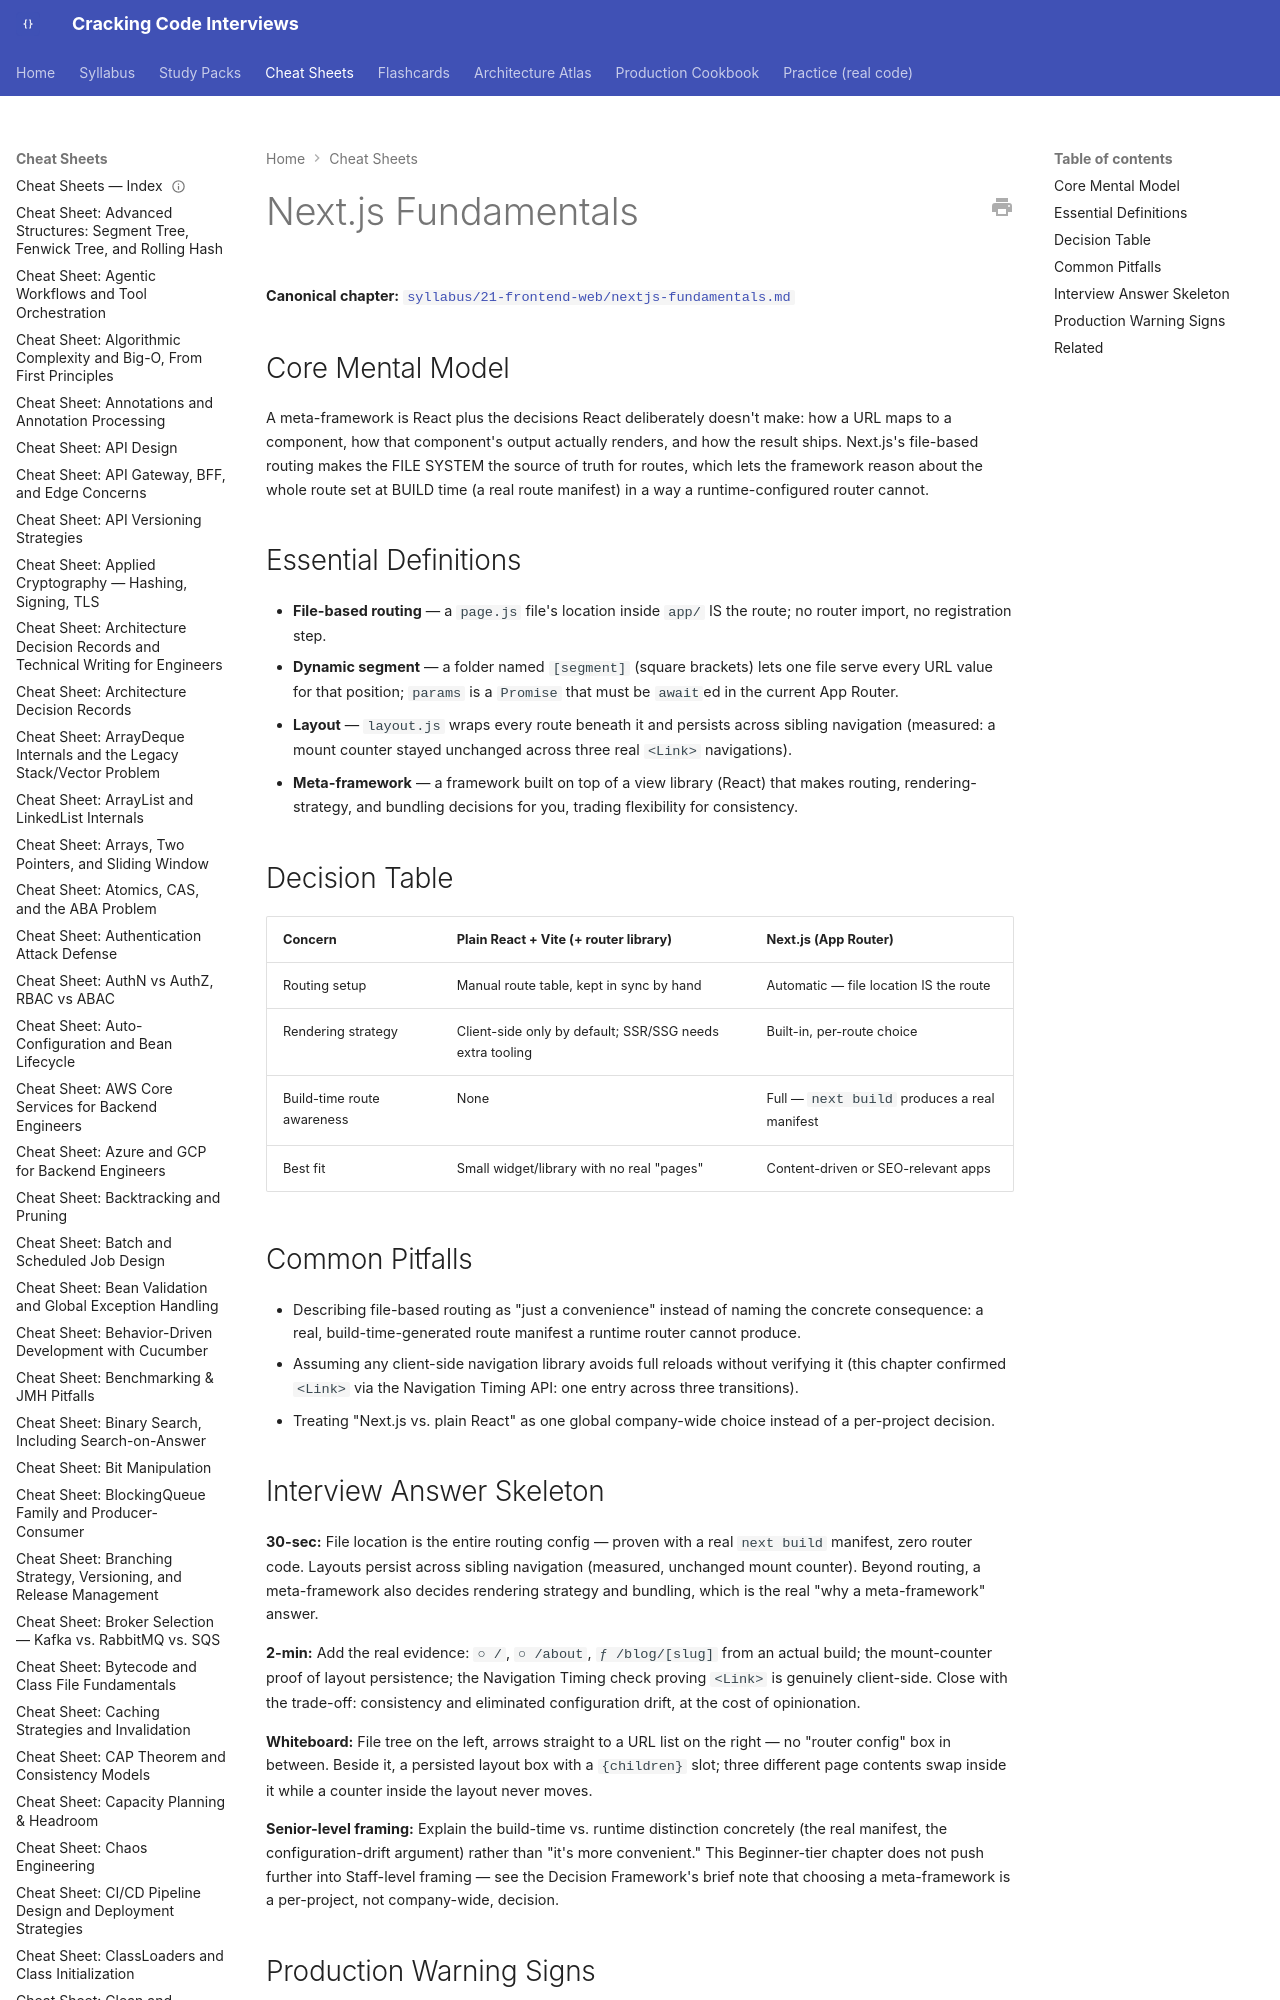

repository: JuanMelendres/cracking-code-interviews · page: cheat-sheets/nextjs-fundamentals/index.html · generator: mkdocs

---
title: "Cheat Sheet: Next.js Fundamentals"
slug: nextjs-fundamentals
document_type: cheat-sheet
domain: frontend
topic_id: F-201
tier: Beginner
canonical: ../syllabus/21-frontend-web/nextjs-fundamentals.md
last_updated: 2026-09-03
---

# Next.js Fundamentals

**Canonical chapter:** [`syllabus/21-frontend-web/nextjs-fundamentals.md`](../syllabus/21-frontend-web/nextjs-fundamentals.md)
